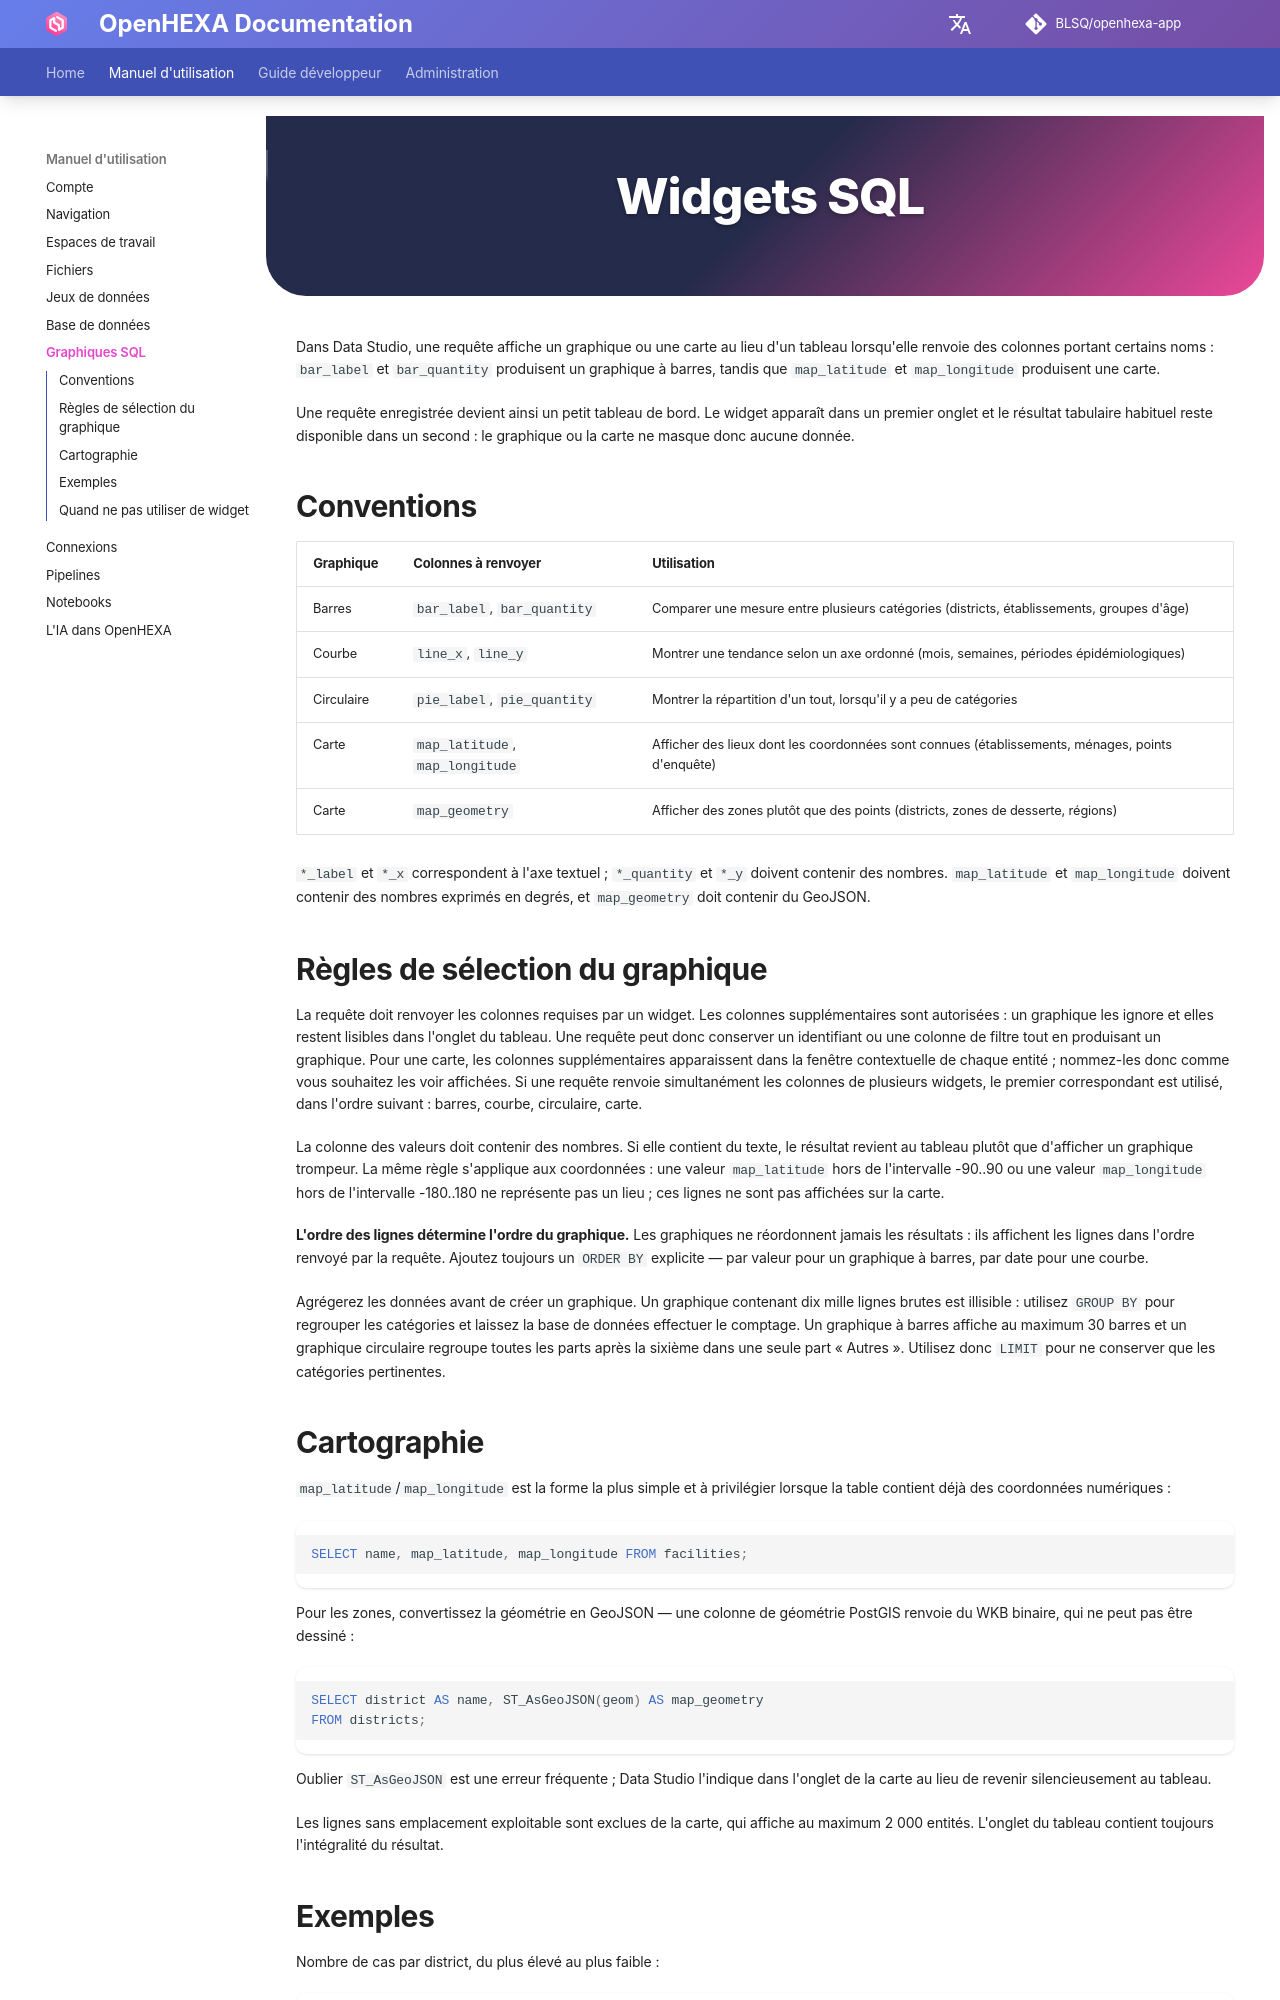

repository: BLSQ/openhexa-app · page: fr/sql-widgets/index.html · generator: mkdocs

<div class="hero-section">
  <h1><i class="fas fa-chart-simple" style="margin-right: 0.5rem;"></i>Widgets SQL</h1>
</div>

Dans Data Studio, une requête affiche un graphique ou une carte au lieu d'un tableau lorsqu'elle renvoie des colonnes portant certains noms : `bar_label` et `bar_quantity` produisent un graphique à barres, tandis que `map_latitude` et `map_longitude` produisent une carte.

Une requête enregistrée devient ainsi un petit tableau de bord. Le widget apparaît dans un premier onglet et le résultat tabulaire habituel reste disponible dans un second : le graphique ou la carte ne masque donc aucune donnée.

## Conventions

| Graphique | Colonnes à renvoyer | Utilisation |
|-------|-------------------|------------|
| Barres | `bar_label`, `bar_quantity` | Comparer une mesure entre plusieurs catégories (districts, établissements, groupes d'âge) |
| Courbe | `line_x`, `line_y` | Montrer une tendance selon un axe ordonné (mois, semaines, périodes épidémiologiques) |
| Circulaire | `pie_label`, `pie_quantity` | Montrer la répartition d'un tout, lorsqu'il y a peu de catégories |
| Carte | `map_latitude`, `map_longitude` | Afficher des lieux dont les coordonnées sont connues (établissements, ménages, points d'enquête) |
| Carte | `map_geometry` | Afficher des zones plutôt que des points (districts, zones de desserte, régions) |

`*_label` et `*_x` correspondent à l'axe textuel ; `*_quantity` et `*_y` doivent contenir des nombres. `map_latitude` et `map_longitude` doivent contenir des nombres exprimés en degrés, et `map_geometry` doit contenir du GeoJSON.

## Règles de sélection du graphique

La requête doit renvoyer les colonnes requises par un widget. Les colonnes supplémentaires sont autorisées : un graphique les ignore et elles restent lisibles dans l'onglet du tableau. Une requête peut donc conserver un identifiant ou une colonne de filtre tout en produisant un graphique. Pour une carte, les colonnes supplémentaires apparaissent dans la fenêtre contextuelle de chaque entité ; nommez-les donc comme vous souhaitez les voir affichées. Si une requête renvoie simultanément les colonnes de plusieurs widgets, le premier correspondant est utilisé, dans l'ordre suivant : barres, courbe, circulaire, carte.

La colonne des valeurs doit contenir des nombres. Si elle contient du texte, le résultat revient au tableau plutôt que d'afficher un graphique trompeur. La même règle s'applique aux coordonnées : une valeur `map_latitude` hors de l'intervalle -90..90 ou une valeur `map_longitude` hors de l'intervalle -180..180 ne représente pas un lieu ; ces lignes ne sont pas affichées sur la carte.

**L'ordre des lignes détermine l'ordre du graphique.** Les graphiques ne réordonnent jamais les résultats : ils affichent les lignes dans l'ordre renvoyé par la requête. Ajoutez toujours un `ORDER BY` explicite — par valeur pour un graphique à barres, par date pour une courbe.

Agrégerez les données avant de créer un graphique. Un graphique contenant dix mille lignes brutes est illisible : utilisez `GROUP BY` pour regrouper les catégories et laissez la base de données effectuer le comptage. Un graphique à barres affiche au maximum 30 barres et un graphique circulaire regroupe toutes les parts après la sixième dans une seule part « Autres ». Utilisez donc `LIMIT` pour ne conserver que les catégories pertinentes.
